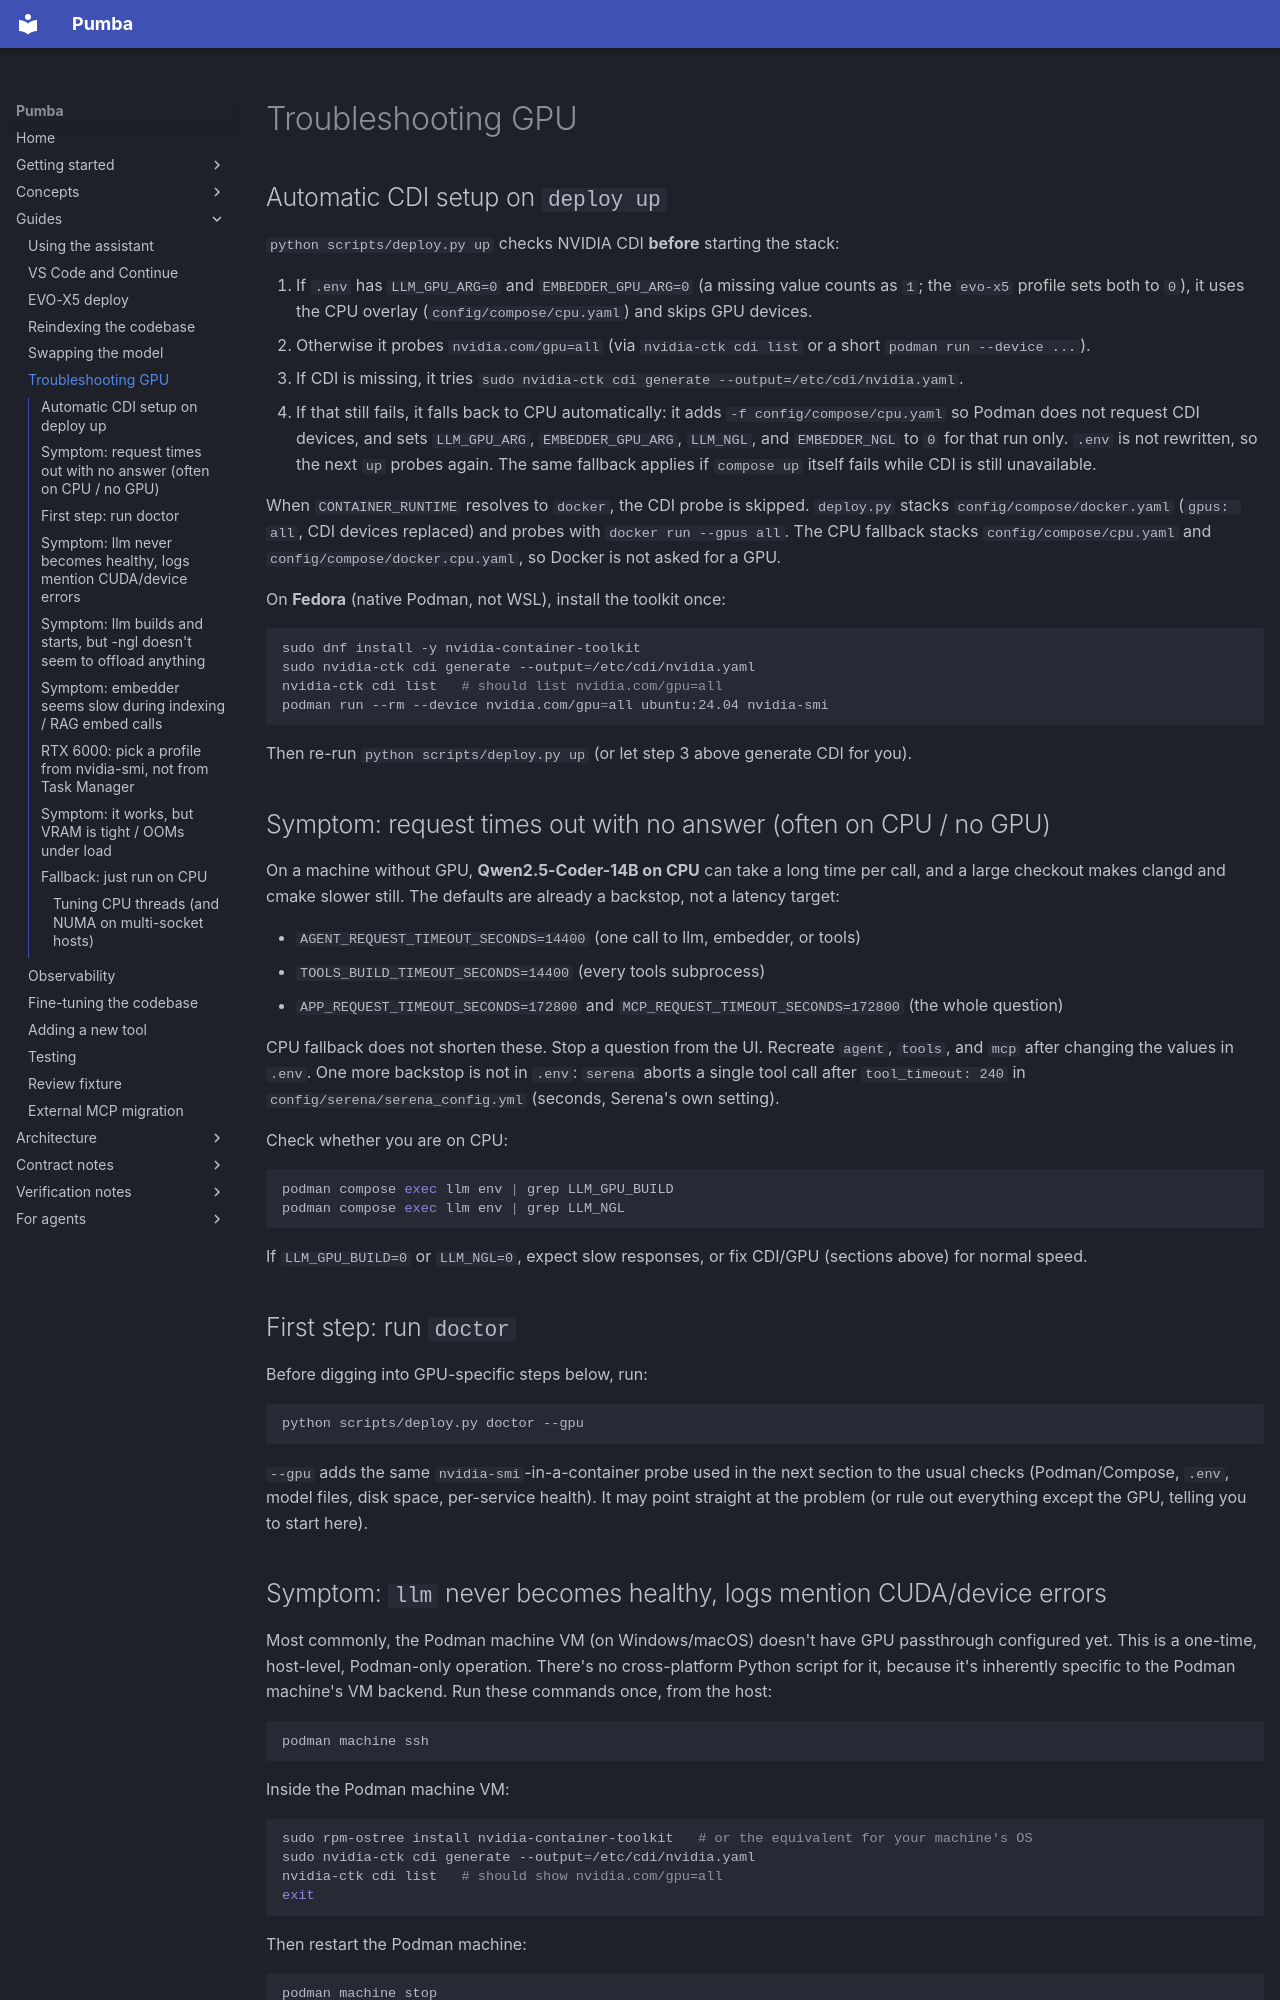

repository: SPluszkiewicz/pumba · page: guides/troubleshooting-gpu/index.html · generator: mkdocs

# Troubleshooting GPU

## Automatic CDI setup on `deploy up`

`python scripts/deploy.py up` checks NVIDIA CDI **before** starting the stack:

1. If `.env` has `LLM_GPU_ARG=0` and `EMBEDDER_GPU_ARG=0` (a missing value counts
   as `1`; the `evo-x5` profile sets both to `0`), it uses the CPU overlay
   (`config/compose/cpu.yaml`) and skips GPU devices.
2. Otherwise it probes `nvidia.com/gpu=all` (via `nvidia-ctk cdi list` or a short
   `podman run --device ...`).
3. If CDI is missing, it tries `sudo nvidia-ctk cdi generate --output=/etc/cdi/nvidia.yaml`.
4. If that still fails, it falls back to CPU automatically: it adds
   `-f config/compose/cpu.yaml` so Podman does not request CDI devices, and
   sets `LLM_GPU_ARG`, `EMBEDDER_GPU_ARG`, `LLM_NGL`, and `EMBEDDER_NGL` to `0`
   for that run only. `.env` is not rewritten, so the next `up` probes again.
   The same fallback applies if `compose up` itself fails while CDI is still
   unavailable.

When `CONTAINER_RUNTIME` resolves to `docker`, the CDI probe is skipped.
`deploy.py` stacks `config/compose/docker.yaml` (`gpus: all`, CDI devices replaced)
and probes with `docker run --gpus all`. The CPU fallback stacks
`config/compose/cpu.yaml` and `config/compose/docker.cpu.yaml`, so Docker is not asked for
a GPU.

On **Fedora** (native Podman, not WSL), install the toolkit once:

```bash
sudo dnf install -y nvidia-container-toolkit
sudo nvidia-ctk cdi generate --output=/etc/cdi/nvidia.yaml
nvidia-ctk cdi list   # should list nvidia.com/gpu=all
podman run --rm --device nvidia.com/gpu=all ubuntu:24.04 nvidia-smi
```

Then re-run `python scripts/deploy.py up` (or let step 3 above generate CDI for you).

## Symptom: request times out with no answer (often on CPU / no GPU)

On a machine without GPU, **Qwen2.5-Coder-14B on CPU** can take a long time
per call, and a large checkout makes clangd and cmake slower still. The
defaults are already a backstop, not a latency target:

- `AGENT_REQUEST_TIMEOUT_SECONDS=14400` (one call to llm, embedder, or tools)
- `TOOLS_BUILD_TIMEOUT_SECONDS=14400` (every tools subprocess)
- `APP_REQUEST_TIMEOUT_SECONDS=172800` and `MCP_REQUEST_TIMEOUT_SECONDS=172800`
  (the whole question)

CPU fallback does not shorten these. Stop a question from the UI. Recreate
`agent`, `tools`, and `mcp` after changing the values in `.env`. One more
backstop is not in `.env`: `serena` aborts a single tool call after
`tool_timeout: 240` in `config/serena/serena_config.yml` (seconds, Serena's
own setting).

Check whether you are on CPU:

```bash
podman compose exec llm env | grep LLM_GPU_BUILD
podman compose exec llm env | grep LLM_NGL
```

If `LLM_GPU_BUILD=0` or `LLM_NGL=0`, expect slow responses, or fix CDI/GPU
(sections above) for normal speed.

## First step: run `doctor`

Before digging into GPU-specific steps below, run:

```bash
python scripts/deploy.py doctor --gpu
```

`--gpu` adds the same `nvidia-smi`-in-a-container probe used in the next
section to the usual checks (Podman/Compose, `.env`, model files, disk
space, per-service health). It may point straight at the problem (or rule
out everything except the GPU, telling you to start here).
